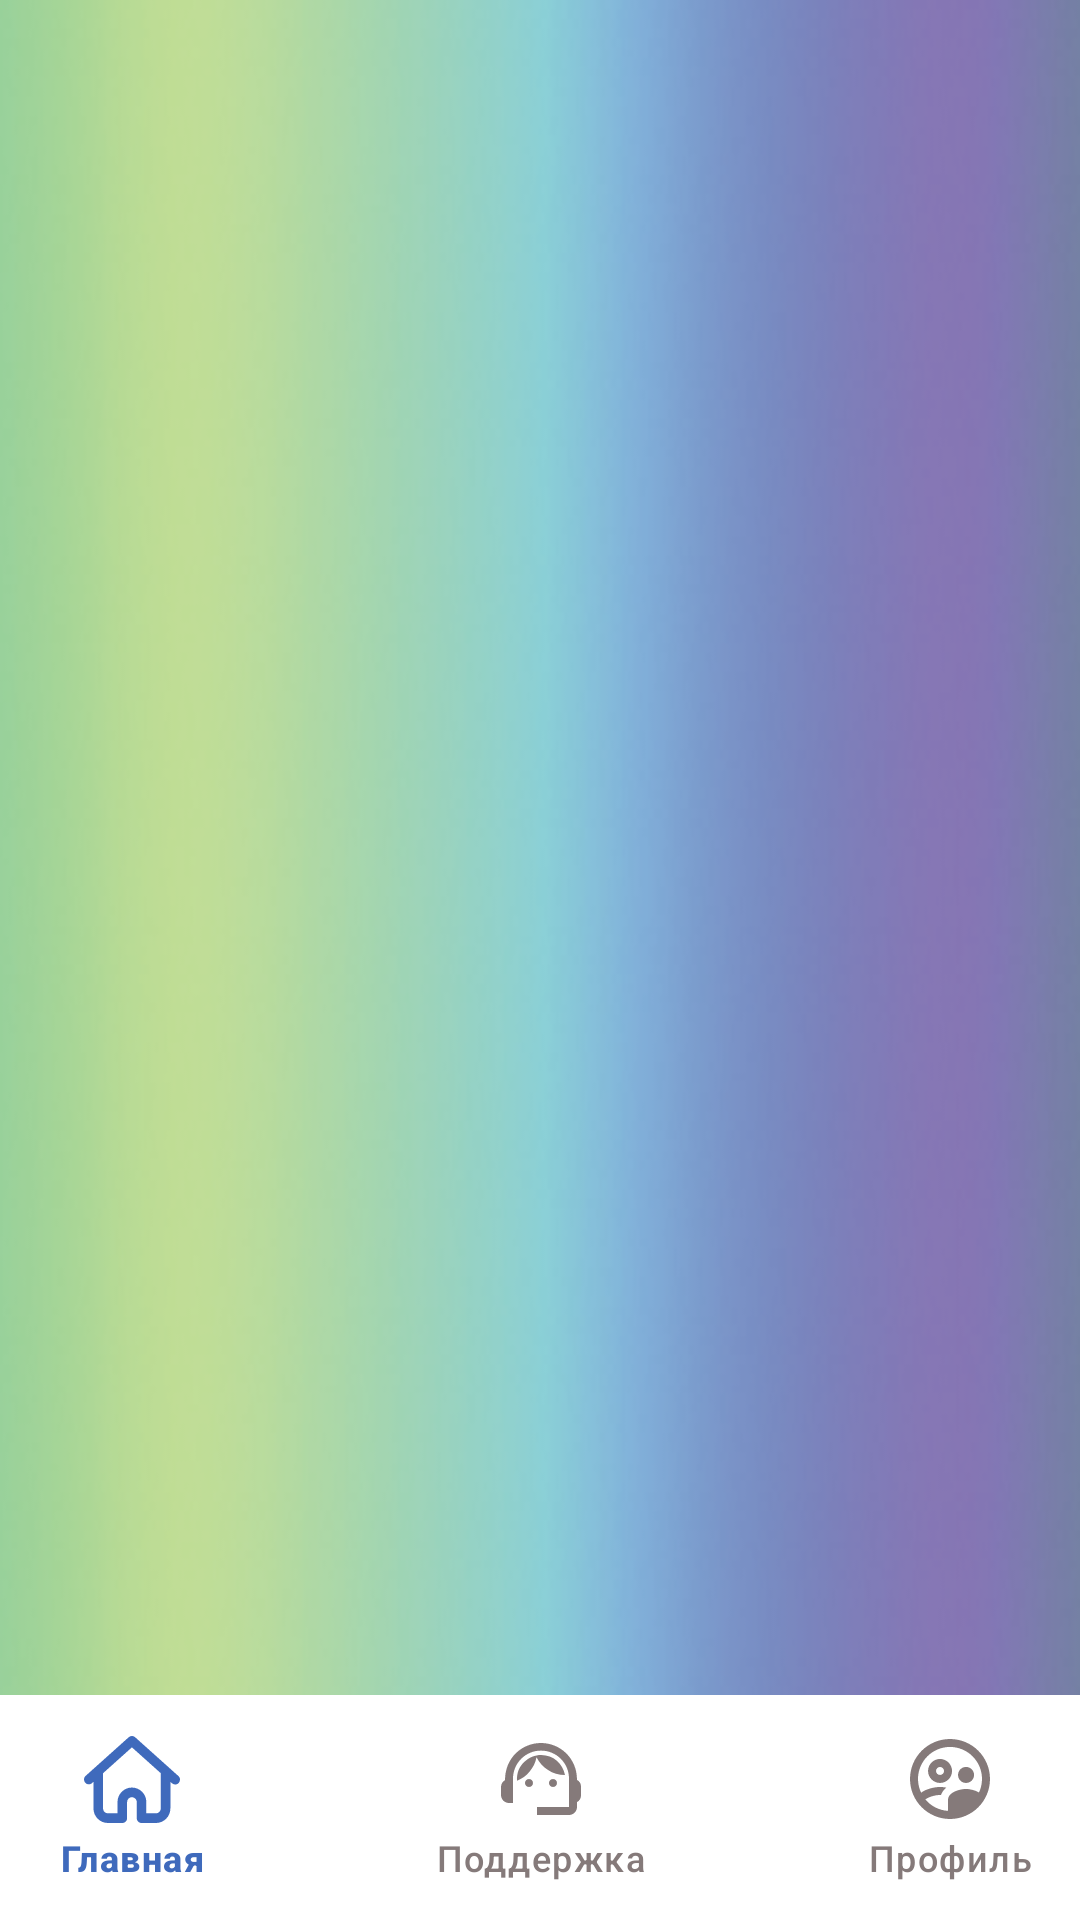

Android layout source for this screen:
<!-- AndroidManifest.xml: application theme Theme.Controler -->
<!-- res/layout/activity_main2.xml -->
<?xml version="1.0" encoding="utf-8"?>
<androidx.constraintlayout.widget.ConstraintLayout xmlns:android="http://schemas.android.com/apk/res/android"
    xmlns:app="http://schemas.android.com/apk/res-auto"
    xmlns:tools="http://schemas.android.com/tools"
    android:layout_width="match_parent"
    android:layout_height="match_parent"
    android:background="@drawable/login"
    tools:context=".MainActivity2">

    <com.google.android.material.bottomnavigation.BottomNavigationView
        android:id="@+id/bottomNavigationView"
        android:layout_width="409dp"
        android:layout_height="75dp"
        android:background="@color/white"
        app:itemIconSize="32dp"
        app:itemActiveIndicatorStyle="@null"
        app:itemIconTint="@drawable/coloricon"
        app:itemRippleColor="@null"
        app:itemTextColor="@drawable/coloricon"
        app:labelVisibilityMode="labeled"
        app:layout_constraintBottom_toBottomOf="parent"
        app:layout_constraintEnd_toEndOf="parent"
        app:layout_constraintStart_toStartOf="parent"
        app:menu="@menu/navimenu" />

    <FrameLayout
        android:id="@+id/framefr"
        android:layout_width="0dp"
        android:layout_height="0dp"
        app:layout_constraintBottom_toTopOf="@+id/bottomNavigationView"
        app:layout_constraintEnd_toEndOf="parent"
        app:layout_constraintStart_toStartOf="parent"
        app:layout_constraintTop_toTopOf="parent">

    </FrameLayout>
</androidx.constraintlayout.widget.ConstraintLayout>
<!-- resources referenced by this layout -->
<resources>
  <color name="white">#FFFFFFFF</color>
  <!-- drawable coloricon (drawable) -->
  <?xml version="1.0" encoding="utf-8"?>
  <selector xmlns:android="http://schemas.android.com/apk/res/android">
  <item android:state_checked="true" android:color="@color/blue2"/>
      <item android:state_checked="false" android:color="@color/gray1"/>
  </selector>
  <!-- drawable login: png bitmap (drawable, 72079 bytes) -->
  <style name="Theme.Controler" parent="Base.Theme.Controler" />
  <color name="blue2">#3F6ABC</color>
  <color name="gray1">#857A7A</color>
  <style name="Base.Theme.Controler" parent="Theme.Material3.DayNight.NoActionBar">
          
          <item name="colorPrimary">@color/purple_500</item>
          <item name="colorOnPrimary">@color/black</item>
          
          <item name="colorSecondary">@color/teal_200</item>
          <item name="colorSecondaryVariant">@color/teal_700</item>
          <item name="colorOnSecondary">@color/black</item>
          
          <item name="android:windowLightStatusBar">true</item>
          <item name="android:statusBarColor">@color/white</item>
          
          
      </style>
  <color name="purple_500">#FF6200EE</color>
  <color name="black">#FF000000</color>
  <color name="teal_200">#FF03DAC5</color>
  <color name="teal_700">#FF018786</color>
</resources>
